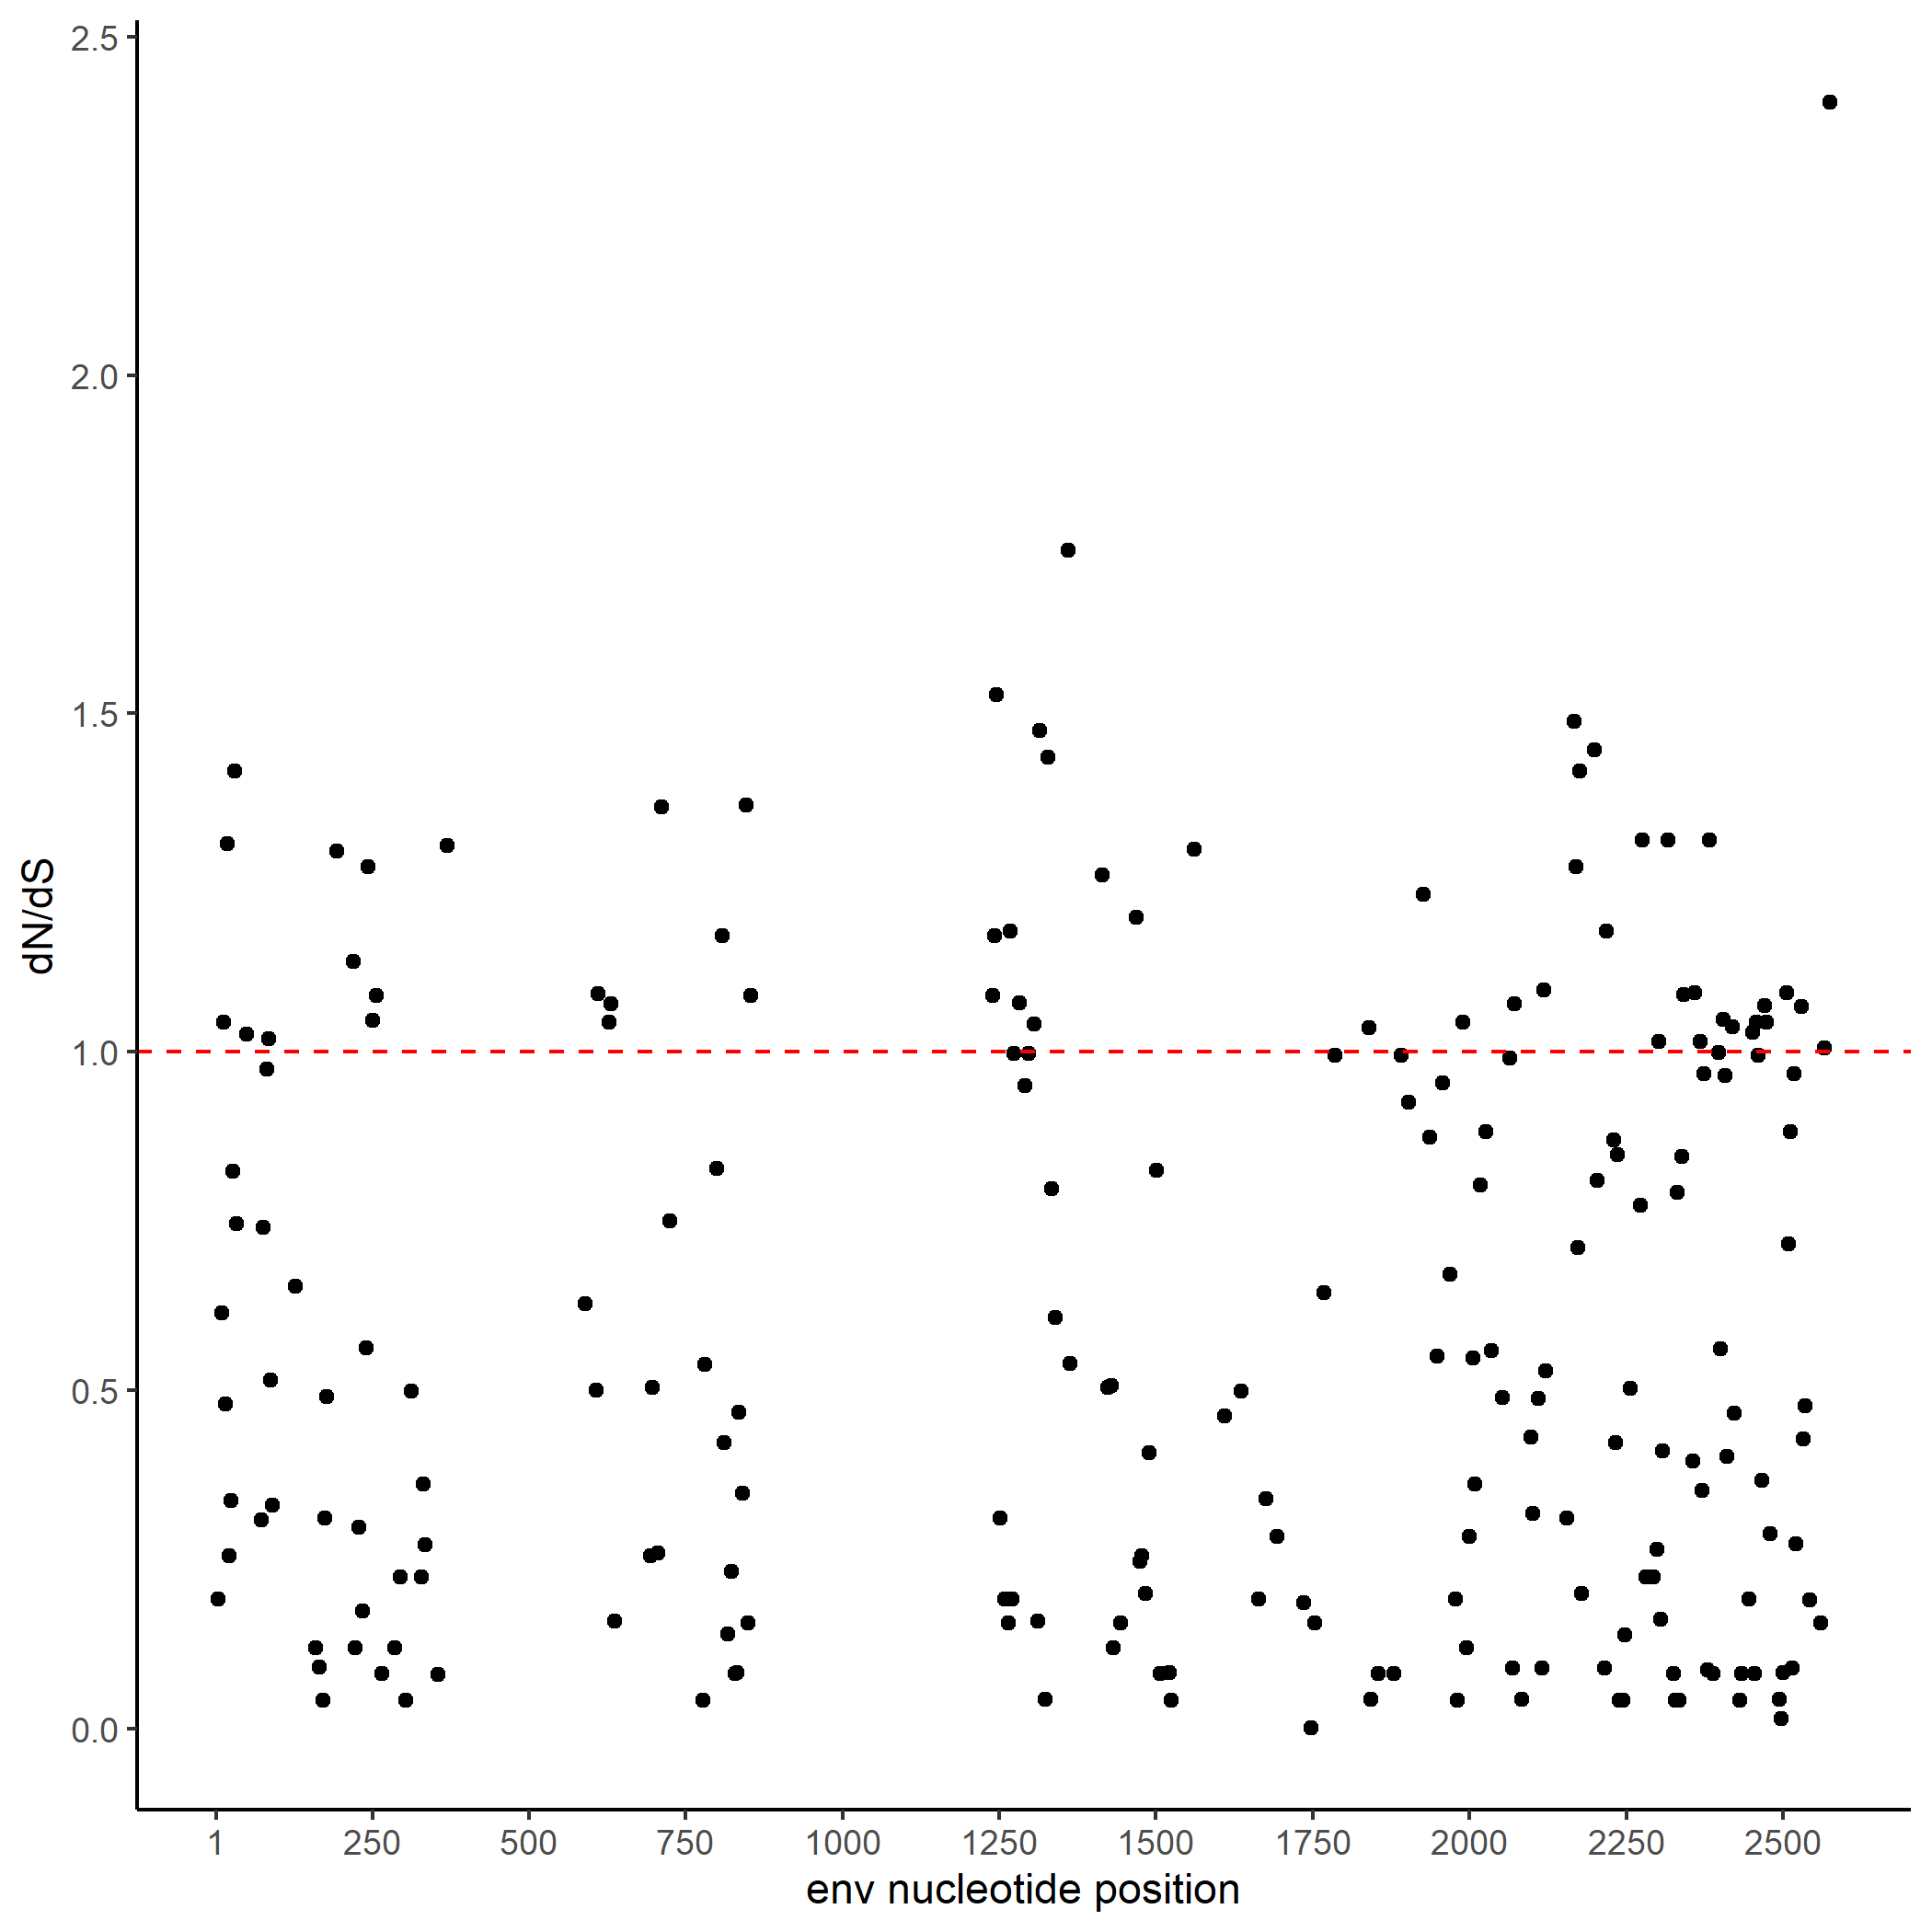

Values plotted in this chart, from the file beside it:
starts, kaks
4, 0.1906
10, 0.6144
13, 1.043
16, 0.4798
19, 1.307
22, 0.2544
25, 0.3369
28, 0.8234
31, 1.415
34, 0.7457
49, 1.025
73, 0.3082
76, 0.7411
82, 0.9746
85, 1.02
88, 0.5142
91, 0.3305
127, 0.6539
160, 0.1197
166, 0.09085
172, 0.04167
175, 0.3112
178, 0.49
193, 1.297
220, 1.133
223, 0.1197
229, 0.2975
235, 0.1732
241, 0.5617
244, 1.273
250, 1.046
256, 1.084
265, 0.08156
286, 0.1197
295, 0.2234
304, 0.04167
313, 0.4981
328, 0.2234
331, 0.3608
334, 0.2713
355, 0.07925
370, 1.305
589, 0.6278
607, 0.5003
610, 1.086
628, 1.043
631, 1.071
637, 0.1587
694, 0.2544
697, 0.5045
706, 0.2598
712, 1.361
724, 0.7505
778, 0.04167
781, 0.5385
799, 0.8269
808, 1.171
811, 0.422
817, 0.139
823, 0.2314
... 164 more rows
